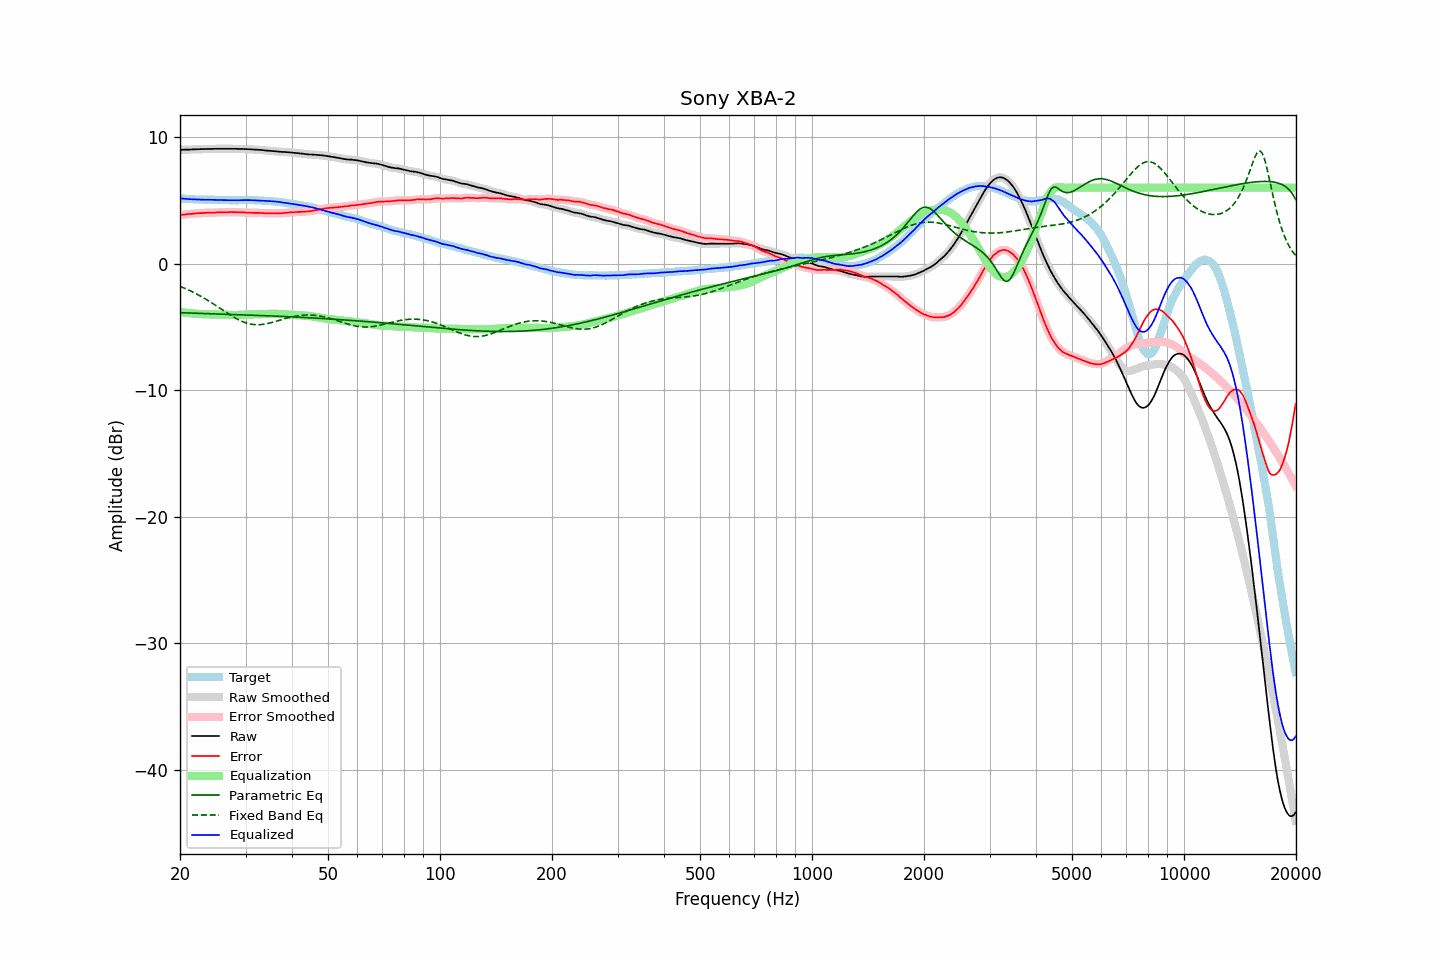

Source data for this figure (header and first rows):
frequency, raw, error, smoothed, error_smoothed, equalization, parametric_eq, fixed_band_eq, equalized_raw, equalized_smoothed, target
20.00, 8.99, 3.83, 8.99, 3.83, -3.83, -3.88, -1.80, 5.15, 5.15, 5.16
20.20, 8.99, 3.85, 8.99, 3.85, -3.85, -3.88, -1.85, 5.14, 5.14, 5.14
20.40, 9.00, 3.87, 9.00, 3.87, -3.86, -3.89, -1.90, 5.13, 5.13, 5.13
20.61, 9.00, 3.87, 9.00, 3.88, -3.88, -3.89, -1.96, 5.12, 5.12, 5.13
20.81, 9.01, 3.90, 9.00, 3.90, -3.89, -3.90, -2.01, 5.11, 5.11, 5.11
21.02, 9.01, 3.91, 9.01, 3.91, -3.91, -3.90, -2.07, 5.10, 5.10, 5.10
21.23, 9.01, 3.92, 9.01, 3.92, -3.92, -3.91, -2.13, 5.09, 5.09, 5.09
21.44, 9.02, 3.92, 9.01, 3.93, -3.93, -3.91, -2.19, 5.09, 5.08, 5.10
21.66, 9.02, 3.93, 9.02, 3.94, -3.94, -3.91, -2.25, 5.08, 5.08, 5.09
21.87, 9.03, 3.95, 9.03, 3.95, -3.95, -3.92, -2.31, 5.08, 5.07, 5.07
22.09, 9.03, 3.96, 9.03, 3.96, -3.96, -3.92, -2.38, 5.07, 5.07, 5.06
22.31, 9.04, 3.97, 9.04, 3.97, -3.97, -3.93, -2.45, 5.07, 5.06, 5.06
22.54, 9.04, 3.98, 9.04, 3.98, -3.98, -3.93, -2.52, 5.06, 5.06, 5.05
22.76, 9.05, 3.99, 9.05, 3.99, -3.99, -3.94, -2.59, 5.06, 5.06, 5.06
22.99, 9.05, 4.00, 9.05, 4.00, -4.00, -3.94, -2.66, 5.05, 5.05, 5.05
23.22, 9.05, 4.01, 9.05, 4.00, -4.00, -3.94, -2.73, 5.04, 5.05, 5.04
23.45, 9.05, 4.01, 9.05, 4.01, -4.01, -3.95, -2.81, 5.04, 5.04, 5.04
23.69, 9.06, 4.02, 9.05, 4.02, -4.01, -3.95, -2.89, 5.05, 5.04, 5.04
23.92, 9.06, 4.02, 9.06, 4.02, -4.01, -3.96, -2.96, 5.04, 5.04, 5.04
24.16, 9.06, 4.02, 9.06, 4.02, -4.02, -3.96, -3.04, 5.04, 5.04, 5.04
24.40, 9.06, 4.01, 9.06, 4.02, -4.02, -3.97, -3.13, 5.04, 5.04, 5.05
24.65, 9.07, 4.02, 9.06, 4.02, -4.03, -3.97, -3.21, 5.04, 5.04, 5.05
24.89, 9.07, 4.03, 9.07, 4.03, -4.03, -3.97, -3.29, 5.04, 5.04, 5.04
25.14, 9.07, 4.04, 9.07, 4.04, -4.04, -3.98, -3.38, 5.03, 5.03, 5.03
25.39, 9.07, 4.04, 9.07, 4.05, -4.04, -3.98, -3.46, 5.03, 5.03, 5.03
25.65, 9.07, 4.05, 9.07, 4.05, -4.05, -3.99, -3.55, 5.02, 5.02, 5.01
25.91, 9.07, 4.05, 9.07, 4.05, -4.05, -3.99, -3.63, 5.02, 5.02, 5.01
26.16, 9.07, 4.05, 9.07, 4.05, -4.05, -4.00, -3.72, 5.01, 5.01, 5.02
26.43, 9.07, 4.06, 9.07, 4.05, -4.06, -4.00, -3.80, 5.01, 5.01, 5.01
26.69, 9.07, 4.06, 9.07, 4.06, -4.06, -4.00, -3.88, 5.01, 5.01, 5.01
26.96, 9.07, 4.06, 9.07, 4.06, -4.06, -4.01, -3.97, 5.01, 5.01, 5.01
27.23, 9.07, 4.07, 9.07, 4.07, -4.06, -4.01, -4.05, 5.01, 5.01, 5.00
27.50, 9.07, 4.07, 9.07, 4.07, -4.06, -4.02, -4.13, 5.00, 5.00, 5.00
27.77, 9.07, 4.06, 9.07, 4.07, -4.06, -4.02, -4.20, 5.00, 5.01, 5.01
28.05, 9.07, 4.06, 9.07, 4.06, -4.06, -4.03, -4.28, 5.01, 5.00, 5.01
28.33, 9.07, 4.06, 9.06, 4.06, -4.06, -4.03, -4.35, 5.01, 5.00, 5.00
28.62, 9.06, 4.06, 9.06, 4.05, -4.06, -4.04, -4.42, 5.00, 5.00, 5.00
28.90, 9.06, 4.05, 9.06, 4.05, -4.05, -4.04, -4.48, 5.01, 5.01, 5.01
29.19, 9.06, 4.05, 9.06, 4.05, -4.05, -4.05, -4.54, 5.01, 5.01, 5.01
29.48, 9.06, 4.05, 9.06, 4.04, -4.04, -4.05, -4.59, 5.02, 5.01, 5.01
29.78, 9.05, 4.04, 9.05, 4.04, -4.04, -4.05, -4.64, 5.01, 5.01, 5.01
30.08, 9.05, 4.02, 9.05, 4.03, -4.03, -4.06, -4.69, 5.02, 5.01, 5.03
30.38, 9.04, 4.02, 9.04, 4.02, -4.03, -4.06, -4.72, 5.01, 5.02, 5.01
30.68, 9.04, 4.03, 9.04, 4.02, -4.02, -4.07, -4.76, 5.02, 5.01, 5.01
30.99, 9.03, 4.02, 9.03, 4.02, -4.02, -4.07, -4.78, 5.01, 5.01, 5.01
31.30, 9.02, 4.01, 9.02, 4.01, -4.01, -4.08, -4.81, 5.01, 5.01, 5.01
31.61, 9.01, 4.00, 9.01, 4.00, -4.01, -4.08, -4.82, 5.00, 5.00, 5.01
31.93, 9.00, 4.00, 9.00, 4.00, -4.01, -4.09, -4.83, 4.99, 5.00, 4.99
32.24, 9.00, 4.01, 8.99, 4.01, -4.00, -4.09, -4.83, 4.99, 4.99, 4.99
32.57, 8.99, 4.01, 8.99, 4.00, -4.00, -4.10, -4.83, 4.99, 4.99, 4.98
32.89, 8.98, 4.00, 8.98, 4.00, -4.00, -4.10, -4.83, 4.98, 4.98, 4.98
33.22, 8.97, 3.99, 8.97, 3.99, -3.99, -4.11, -4.81, 4.98, 4.98, 4.98
33.55, 8.96, 3.98, 8.95, 3.99, -3.99, -4.11, -4.80, 4.97, 4.97, 4.97
33.89, 8.94, 3.98, 8.94, 3.98, -3.98, -4.12, -4.78, 4.96, 4.96, 4.96
34.23, 8.93, 3.98, 8.93, 3.98, -3.98, -4.12, -4.75, 4.95, 4.95, 4.95
34.57, 8.92, 3.97, 8.92, 3.97, -3.98, -4.13, -4.72, 4.94, 4.94, 4.94
34.92, 8.91, 3.98, 8.91, 3.97, -3.97, -4.13, -4.69, 4.93, 4.93, 4.93
35.27, 8.90, 3.96, 8.90, 3.97, -3.97, -4.14, -4.66, 4.93, 4.93, 4.94
35.62, 8.89, 3.98, 8.89, 3.97, -3.97, -4.14, -4.63, 4.92, 4.92, 4.91
35.97, 8.88, 3.98, 8.88, 3.98, -3.97, -4.15, -4.59, 4.91, 4.91, 4.90
... 635 more rows
